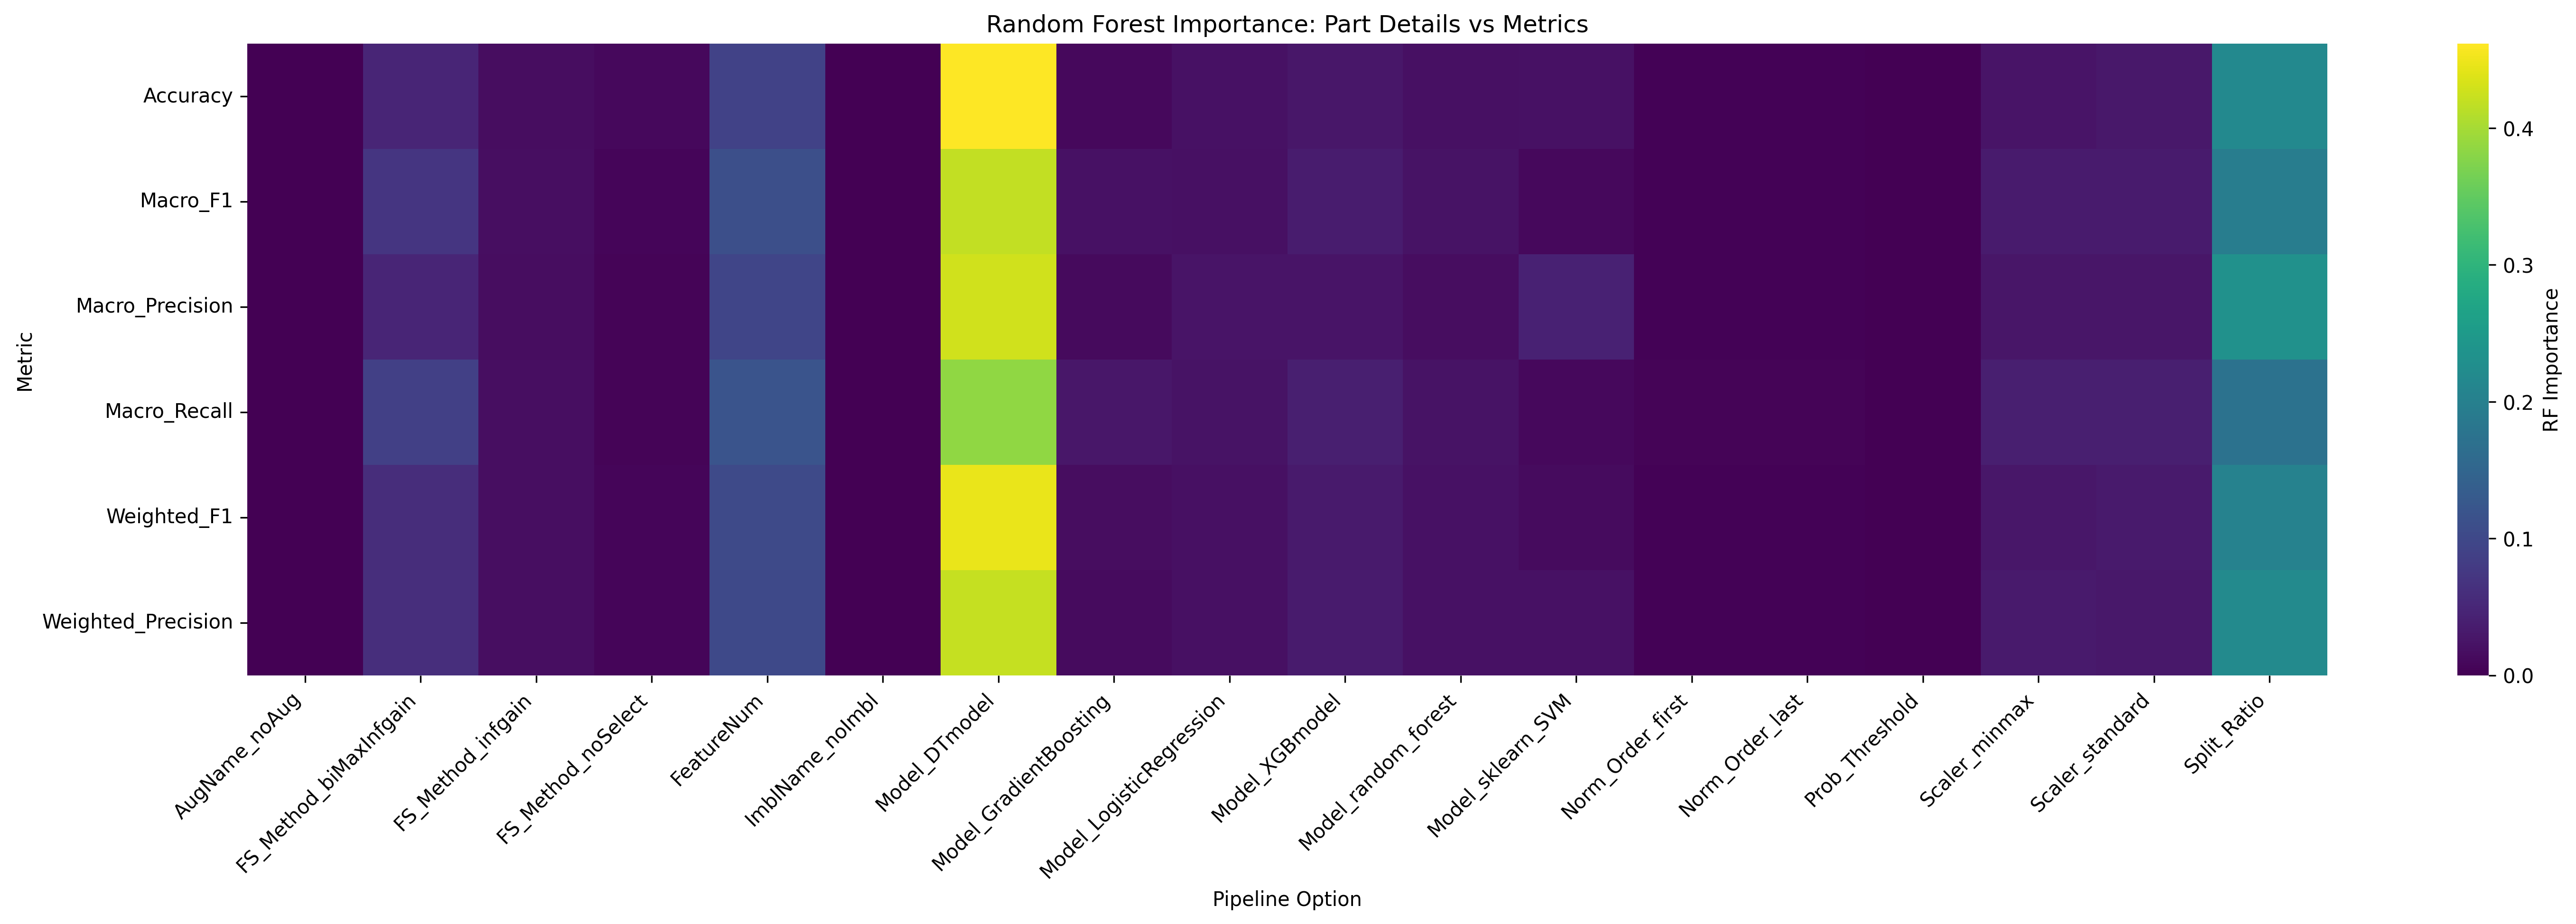

The table this chart was drawn from, first rows:
Metric, AugName_noAug, FS_Method_biMaxInfgain, FS_Method_infgain, FS_Method_noSelect, FeatureNum, ImblName_noImbl, Model_DTmodel, Model_GradientBoosting, Model_LogisticRegression, Model_XGBmodel, Model_random_forest, Model_sklearn_SVM, Norm_Order_first, Norm_Order_last, Prob_Threshold, Scaler_minmax, Scaler_standard, Split_Ratio
Accuracy, 0.0, 0.04813, 0.01516, 0.009355, 0.09155, 0.0, 0.4616, 0.01037, 0.02125, 0.02727, 0.01845, 0.021, 0.002898, 0.003056, 0.0, 0.02356, 0.02973, 0.2166
Macro_F1, 0.0, 0.072, 0.01686, 0.006398, 0.1107, 0.0, 0.4189, 0.02117, 0.01981, 0.03547, 0.02173, 0.01051, 0.003102, 0.003348, 0.0, 0.03305, 0.03399, 0.193
Macro_Precision, 0.0, 0.04839, 0.01598, 0.005354, 0.09492, 0.0, 0.4279, 0.01163, 0.02437, 0.02447, 0.01494, 0.04306, 0.003001, 0.003332, 0.0, 0.02552, 0.02601, 0.2311
Macro_Recall, 0.0, 0.08822, 0.01785, 0.004875, 0.1203, 0.0, 0.3846, 0.02869, 0.02322, 0.03939, 0.02331, 0.009889, 0.004015, 0.004046, 0.0, 0.03793, 0.03942, 0.1742
Weighted_F1, 0.0, 0.05935, 0.01757, 0.006491, 0.1033, 0.0, 0.4456, 0.0146, 0.01889, 0.03171, 0.02053, 0.01415, 0.003234, 0.00304, 0.0, 0.02741, 0.03121, 0.203
Weighted_Precision, 0.0, 0.06008, 0.01742, 0.005761, 0.101, 0.0, 0.421, 0.01269, 0.01983, 0.03361, 0.02156, 0.02092, 0.003484, 0.003512, 0.0, 0.03072, 0.02996, 0.2185
